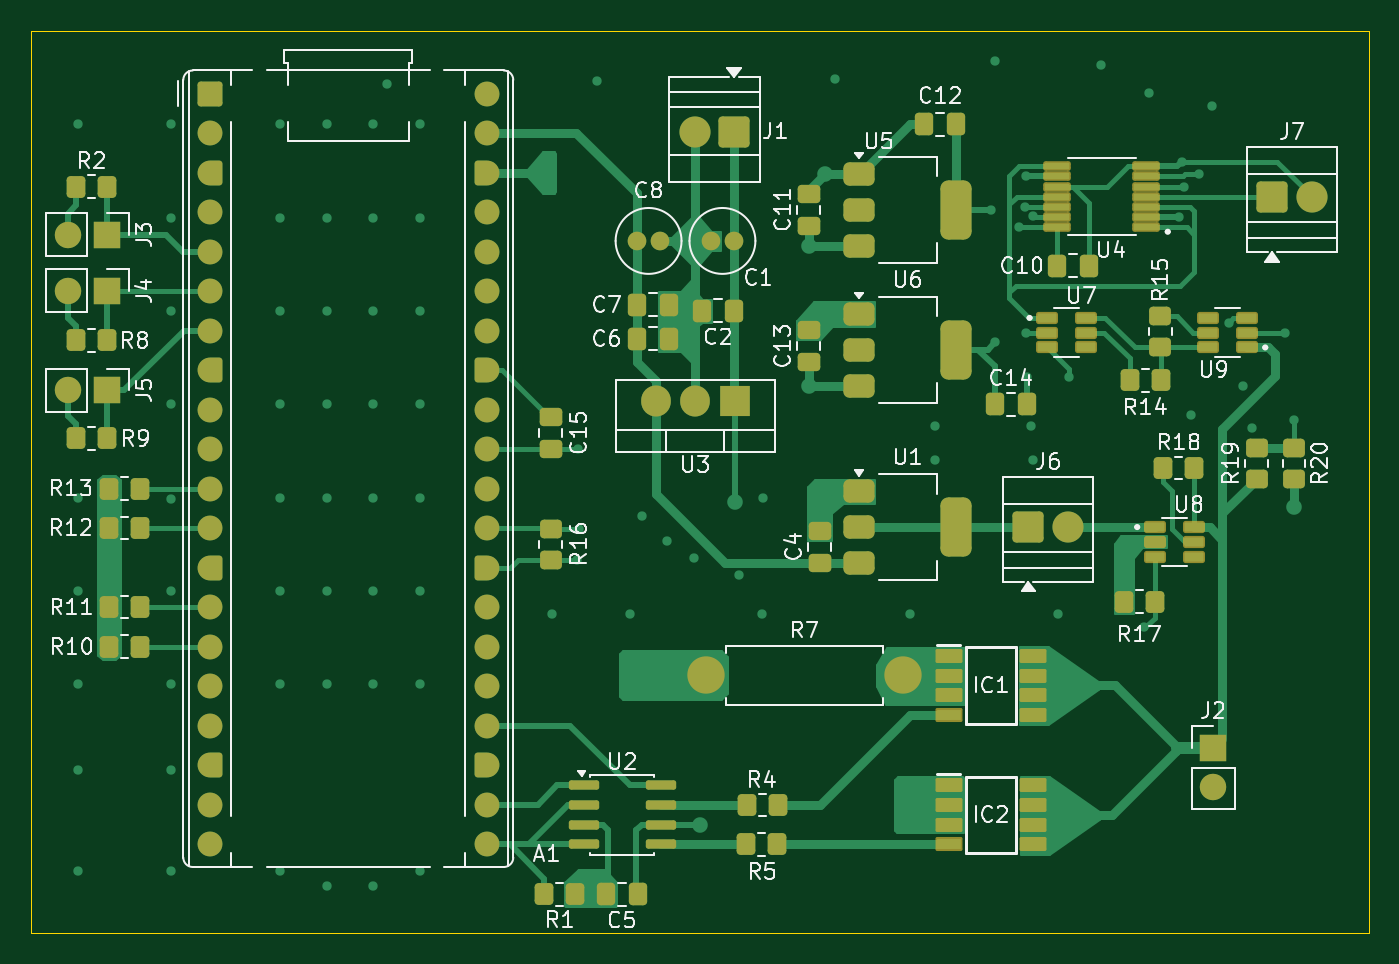
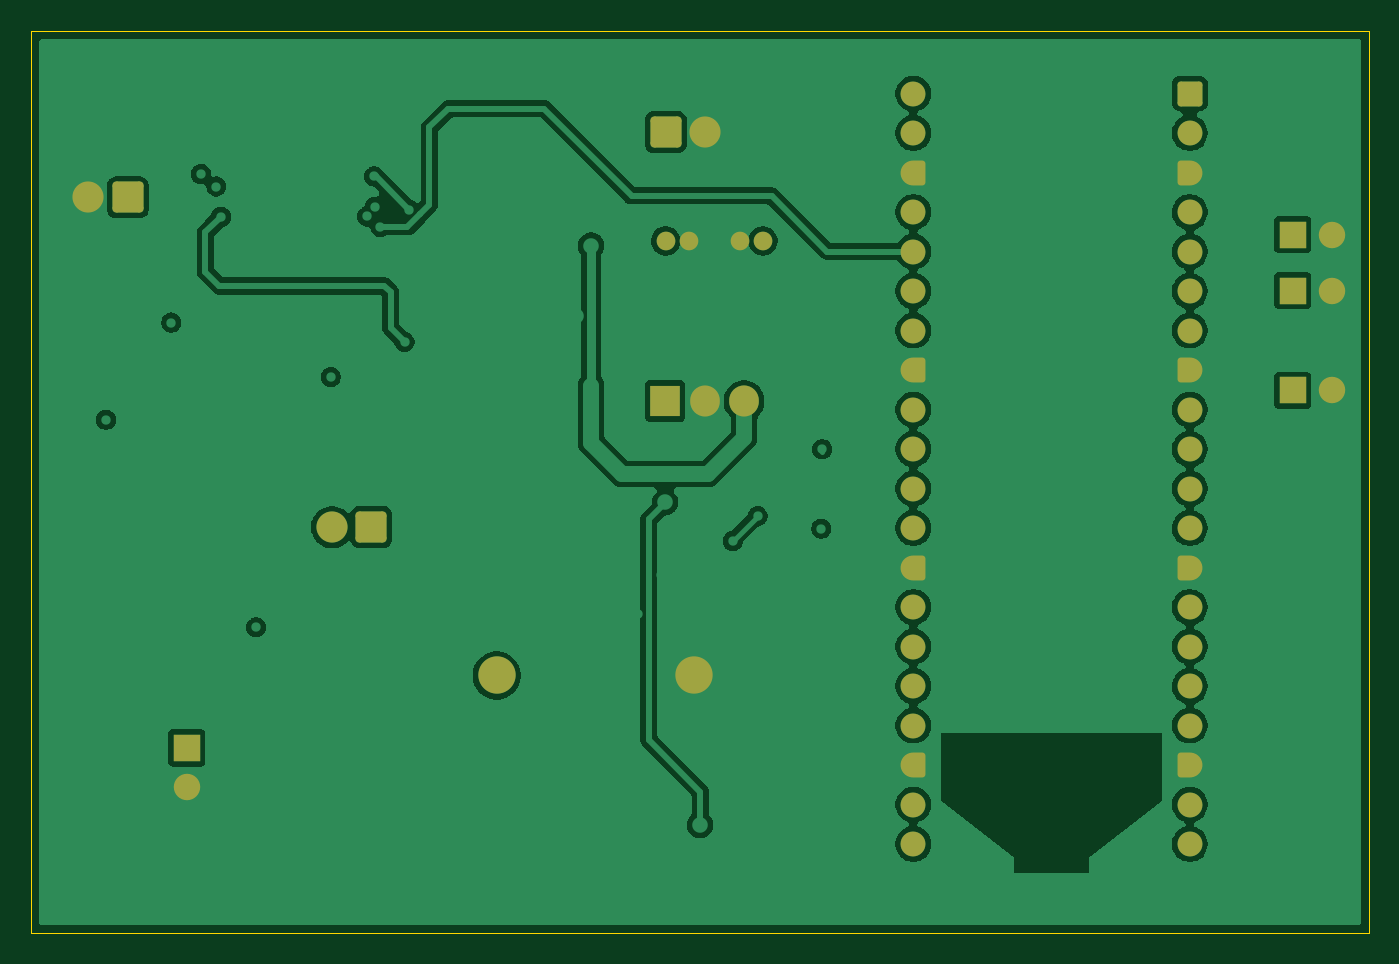
Circuit board: 11 layer files. Board 86.0 x 58.0 mm.
- bottom_copper: Fault_Injection_tool-B_Cu.gbr (111218 bytes)
- bottom_mask: Fault_Injection_tool-B_Mask.gbr (5033 bytes)
- paste: Fault_Injection_tool-B_Paste.gbr (465 bytes)
- bottom_silk: Fault_Injection_tool-B_Silkscreen.gbr (466 bytes)
- outline: Fault_Injection_tool-Edge_Cuts.gbr (622 bytes)
- top_copper: Fault_Injection_tool-F_Cu.gbr (40659 bytes)
- top_mask: Fault_Injection_tool-F_Mask.gbr (10502 bytes)
- paste: Fault_Injection_tool-F_Paste.gbr (6387 bytes)
- top_silk: Fault_Injection_tool-F_Silkscreen.gbr (76040 bytes)
- inner_copper: Fault_Injection_tool-In1_Cu.gbr (138071 bytes)
- inner_copper: Fault_Injection_tool-In2_Cu.gbr (13220 bytes)

=== bottom_copper: Fault_Injection_tool-B_Cu.gbr (111218 bytes, source omitted) ===
=== bottom_mask: Fault_Injection_tool-B_Mask.gbr (5033 bytes, source withheld) ===
=== paste: Fault_Injection_tool-B_Paste.gbr ===
%TF.GenerationSoftware,KiCad,Pcbnew,10.0.7*%
%TF.CreationDate,2026-11-05T20:04:25+05:30*%
%TF.ProjectId,Fault_Injection_tool,4661756c-745f-4496-9e6a-656374696f6e,rev?*%
%TF.SameCoordinates,Original*%
%TF.FileFunction,Paste,Bot*%
%TF.FilePolarity,Positive*%
%FSLAX46Y46*%
G04 Gerber Fmt 4.6, Leading zero omitted, Abs format (unit mm)*
G04 Created by KiCad (PCBNEW 10.0.7) date 2026-11-05 20:04:25*
%MOMM*%
%LPD*%
G01*
G04 APERTURE LIST*
G04 APERTURE END LIST*
M02*

=== bottom_silk: Fault_Injection_tool-B_Silkscreen.gbr ===
%TF.GenerationSoftware,KiCad,Pcbnew,10.0.7*%
%TF.CreationDate,2026-11-05T20:04:25+05:30*%
%TF.ProjectId,Fault_Injection_tool,4661756c-745f-4496-9e6a-656374696f6e,rev?*%
%TF.SameCoordinates,Original*%
%TF.FileFunction,Legend,Bot*%
%TF.FilePolarity,Positive*%
%FSLAX46Y46*%
G04 Gerber Fmt 4.6, Leading zero omitted, Abs format (unit mm)*
G04 Created by KiCad (PCBNEW 10.0.7) date 2026-11-05 20:04:25*
%MOMM*%
%LPD*%
G01*
G04 APERTURE LIST*
G04 APERTURE END LIST*
M02*

=== outline: Fault_Injection_tool-Edge_Cuts.gbr ===
%TF.GenerationSoftware,KiCad,Pcbnew,10.0.7*%
%TF.CreationDate,2026-11-05T20:04:25+05:30*%
%TF.ProjectId,Fault_Injection_tool,4661756c-745f-4496-9e6a-656374696f6e,rev?*%
%TF.SameCoordinates,Original*%
%TF.FileFunction,Profile,NP*%
%FSLAX46Y46*%
G04 Gerber Fmt 4.6, Leading zero omitted, Abs format (unit mm)*
G04 Created by KiCad (PCBNEW 10.0.7) date 2026-11-05 20:04:25*
%MOMM*%
%LPD*%
G01*
G04 APERTURE LIST*
%TA.AperFunction,Profile*%
%ADD10C,0.050000*%
%TD*%
G04 APERTURE END LIST*
D10*
X162000000Y-62000000D02*
X248000000Y-62000000D01*
X248000000Y-120000000D01*
X162000000Y-120000000D01*
X162000000Y-62000000D01*
M02*

=== top_copper: Fault_Injection_tool-F_Cu.gbr (40659 bytes, source omitted) ===
=== top_mask: Fault_Injection_tool-F_Mask.gbr (10502 bytes, source omitted) ===
=== paste: Fault_Injection_tool-F_Paste.gbr (6387 bytes, source omitted) ===
=== top_silk: Fault_Injection_tool-F_Silkscreen.gbr (76040 bytes, source omitted) ===
=== inner_copper: Fault_Injection_tool-In1_Cu.gbr (138071 bytes, source omitted) ===
=== inner_copper: Fault_Injection_tool-In2_Cu.gbr (13220 bytes, source omitted) ===
